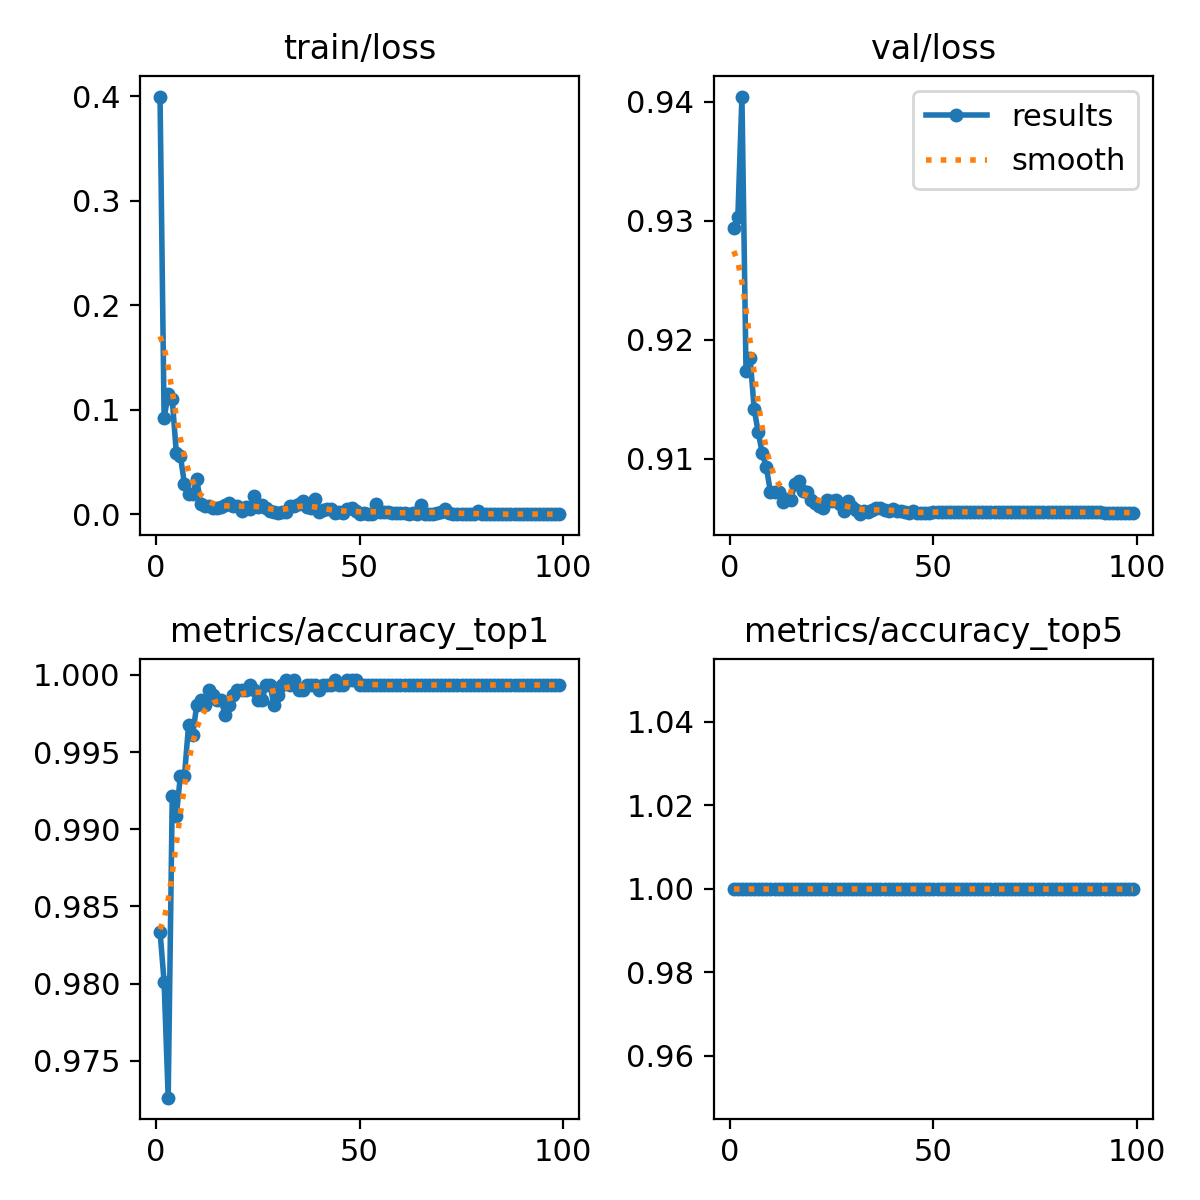

The table this chart was drawn from, first rows:
epoch, train/loss, metrics/accuracy_top1, metrics/accuracy_top5, val/loss, lr/pg0, lr/pg1, lr/pg2
1, 0.3998, 0.9834, 1, 0.9294, 0.00333, 0.00333, 0.00333
2, 0.09192, 0.9801, 1, 0.9303, 0.006598, 0.006598, 0.006598
3, 0.115, 0.9726, 1, 0.9404, 0.009799, 0.009799, 0.009799
4, 0.1098, 0.9922, 1, 0.9174, 0.009703, 0.009703, 0.009703
5, 0.05842, 0.9909, 1, 0.9185, 0.009703, 0.009703, 0.009703
6, 0.05568, 0.9935, 1, 0.9142, 0.009604, 0.009604, 0.009604
7, 0.0287, 0.9935, 1, 0.9122, 0.009505, 0.009505, 0.009505
8, 0.01913, 0.9967, 1, 0.9104, 0.009406, 0.009406, 0.009406
9, 0.01946, 0.9961, 1, 0.9093, 0.009307, 0.009307, 0.009307
10, 0.03379, 0.998, 1, 0.9072, 0.009208, 0.009208, 0.009208
11, 0.00945, 0.9984, 1, 0.9072, 0.009109, 0.009109, 0.009109
12, 0.00799, 0.998, 1, 0.9072, 0.00901, 0.00901, 0.00901
13, 0.00828, 0.999, 1, 0.9064, 0.008911, 0.008911, 0.008911
14, 0.00598, 0.9987, 1, 0.9066, 0.008812, 0.008812, 0.008812
15, 0.00624, 0.9984, 1, 0.9066, 0.008713, 0.008713, 0.008713
16, 0.0071, 0.9984, 1, 0.9079, 0.008614, 0.008614, 0.008614
17, 0.00887, 0.9974, 1, 0.9082, 0.008515, 0.008515, 0.008515
18, 0.01071, 0.998, 1, 0.9073, 0.008416, 0.008416, 0.008416
19, 0.00812, 0.9987, 1, 0.9072, 0.008317, 0.008317, 0.008317
20, 0.00773, 0.999, 1, 0.9065, 0.008218, 0.008218, 0.008218
21, 0.00321, 0.999, 1, 0.9063, 0.008119, 0.008119, 0.008119
22, 0.0064, 0.999, 1, 0.906, 0.00802, 0.00802, 0.00802
23, 0.00522, 0.9993, 1, 0.9059, 0.007921, 0.007921, 0.007921
24, 0.01775, 0.999, 1, 0.9065, 0.007822, 0.007822, 0.007822
25, 0.00731, 0.9984, 1, 0.9064, 0.007723, 0.007723, 0.007723
26, 0.00839, 0.9984, 1, 0.9065, 0.007624, 0.007624, 0.007624
27, 0.00581, 0.9993, 1, 0.9062, 0.007525, 0.007525, 0.007525
28, 0.00307, 0.9993, 1, 0.9056, 0.007426, 0.007426, 0.007426
29, 0.00173, 0.998, 1, 0.9064, 0.007327, 0.007327, 0.007327
30, 0.00083, 0.9987, 1, 0.9059, 0.007228, 0.007228, 0.007228
31, 0.002, 0.9993, 1, 0.9057, 0.007129, 0.007129, 0.007129
32, 0.00173, 0.9997, 1, 0.9053, 0.00703, 0.00703, 0.00703
33, 0.00738, 0.9993, 1, 0.9056, 0.006931, 0.006931, 0.006931
34, 0.00781, 0.9997, 1, 0.9056, 0.006832, 0.006832, 0.006832
35, 0.00957, 0.999, 1, 0.9057, 0.006733, 0.006733, 0.006733
36, 0.01276, 0.999, 1, 0.9059, 0.006634, 0.006634, 0.006634
37, 0.00709, 0.9993, 1, 0.9058, 0.006535, 0.006535, 0.006535
38, 0.00567, 0.9993, 1, 0.9057, 0.006436, 0.006436, 0.006436
39, 0.01484, 0.9993, 1, 0.9056, 0.006337, 0.006337, 0.006337
40, 0.00254, 0.999, 1, 0.9058, 0.006238, 0.006238, 0.006238
41, 0.00395, 0.9993, 1, 0.9056, 0.006139, 0.006139, 0.006139
42, 0.00504, 0.9993, 1, 0.9056, 0.00604, 0.00604, 0.00604
43, 0.00477, 0.9993, 1, 0.9055, 0.005941, 0.005941, 0.005941
44, 0.00139, 0.9997, 1, 0.9055, 0.005842, 0.005842, 0.005842
45, 0.00254, 0.9993, 1, 0.9056, 0.005743, 0.005743, 0.005743
46, 0.00088, 0.9993, 1, 0.9055, 0.005644, 0.005644, 0.005644
47, 0.00455, 0.9997, 1, 0.9054, 0.005545, 0.005545, 0.005545
48, 0.00547, 0.9997, 1, 0.9054, 0.005446, 0.005446, 0.005446
49, 0.00266, 0.9997, 1, 0.9055, 0.005347, 0.005347, 0.005347
50, 0.00053, 0.9993, 1, 0.9055, 0.005248, 0.005248, 0.005248
51, 0.00071, 0.9993, 1, 0.9055, 0.005149, 0.005149, 0.005149
52, 0.00015, 0.9993, 1, 0.9055, 0.00505, 0.00505, 0.00505
53, 0.00041, 0.9993, 1, 0.9055, 0.004951, 0.004951, 0.004951
54, 0.00982, 0.9993, 1, 0.9055, 0.004852, 0.004852, 0.004852
55, 0.00189, 0.9993, 1, 0.9055, 0.004753, 0.004753, 0.004753
56, 0.00182, 0.9993, 1, 0.9055, 0.004654, 0.004654, 0.004654
57, 0.00183, 0.9993, 1, 0.9055, 0.004555, 0.004555, 0.004555
58, 0.00071, 0.9993, 1, 0.9055, 0.004456, 0.004456, 0.004456
59, 0.00085, 0.9993, 1, 0.9055, 0.004357, 0.004357, 0.004357
60, 0.00139, 0.9993, 1, 0.9055, 0.004258, 0.004258, 0.004258
... 39 more rows
